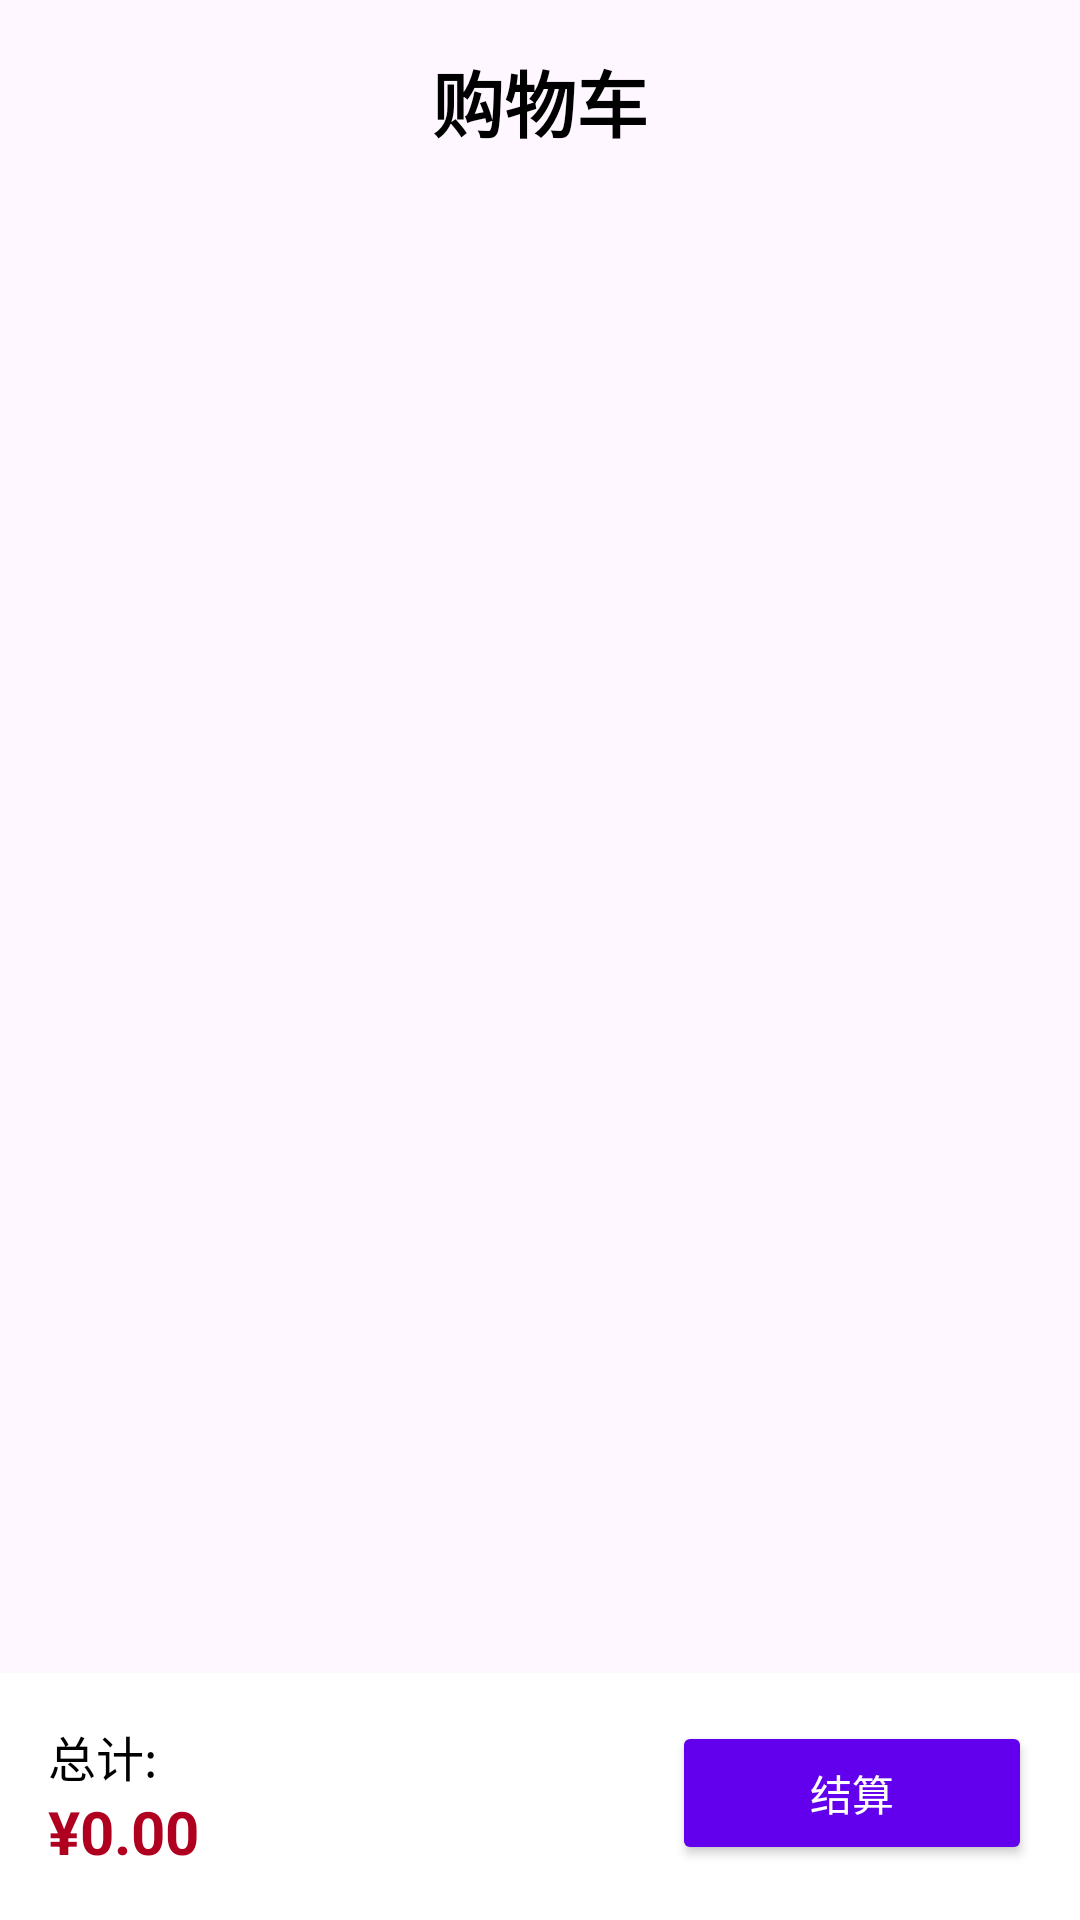

Here is an Android app screen rendered from its layout file. Give the layout XML and the strings, colors and styles it references.
<!-- AndroidManifest.xml: application theme Theme.MyApplication -->
<!-- res/layout/fragment_second.xml -->
<?xml version="1.0" encoding="utf-8"?>
<LinearLayout xmlns:android="http://schemas.android.com/apk/res/android"
    xmlns:app="http://schemas.android.com/apk/res-auto"
    xmlns:tools="http://schemas.android.com/tools"
    android:id="@+id/second"
    android:layout_width="match_parent"
    android:layout_height="match_parent"
    android:orientation="vertical"
    tools:context=".SecondFragment">

    
    <TextView
        android:layout_width="match_parent"
        android:layout_height="wrap_content"
        android:layout_margin="16dp"
        android:gravity="center"
        android:text="购物车"
        android:textColor="@android:color/black"
        android:textSize="24sp"
        android:textStyle="bold" />

    
    <androidx.recyclerview.widget.RecyclerView
        android:id="@+id/cartRecyclerView"
        android:layout_width="match_parent"
        android:layout_height="0dp"
        android:layout_weight="1"
        android:padding="8dp"
        tools:listitem="@layout/item_cart" />

    
    <LinearLayout
        android:id="@+id/emptyCartLayout"
        android:layout_width="match_parent"
        android:layout_height="0dp"
        android:layout_weight="1"
        android:gravity="center"
        android:orientation="vertical"
        android:visibility="gone">

        <ImageView
            android:layout_width="80dp"
            android:layout_height="80dp"
            android:src="@drawable/ic_shopping_cart"
            android:alpha="0.3" />

        <TextView
            android:layout_width="wrap_content"
            android:layout_height="wrap_content"
            android:layout_marginTop="16dp"
            android:text="购物车是空的"
            android:textColor="@android:color/darker_gray"
            android:textSize="16sp" />

    </LinearLayout>

    
    <LinearLayout
        android:id="@+id/bottomLayout"
        android:layout_width="match_parent"
        android:layout_height="wrap_content"
        android:background="@android:color/white"
        android:orientation="horizontal"
        android:padding="16dp">

        <LinearLayout
            android:layout_width="0dp"
            android:layout_height="wrap_content"
            android:layout_weight="1"
            android:orientation="vertical">

            <TextView
                android:layout_width="wrap_content"
                android:layout_height="wrap_content"
                android:text="总计:"
                android:textColor="@android:color/black"
                android:textSize="16sp" />

            <TextView
                android:id="@+id/totalPriceTextView"
                android:layout_width="wrap_content"
                android:layout_height="wrap_content"
                android:text="¥0.00"
                android:textColor="@color/error_color"
                android:textSize="20sp"
                android:textStyle="bold" />

        </LinearLayout>

        <Button
            android:id="@+id/checkoutButton"
            android:layout_width="wrap_content"
            android:layout_height="wrap_content"
            android:backgroundTint="@color/primary_color"
            android:minWidth="120dp"
            android:text="结算"
            android:textColor="@android:color/white" />

    </LinearLayout>

</LinearLayout>
<!-- res/layout/item_cart.xml (included above) -->
<?xml version="1.0" encoding="utf-8"?>
<androidx.cardview.widget.CardView xmlns:android="http://schemas.android.com/apk/res/android"
    xmlns:app="http://schemas.android.com/apk/res-auto"
    android:layout_width="match_parent"
    android:layout_height="wrap_content"
    android:layout_margin="4dp"
    app:cardCornerRadius="8dp"
    app:cardElevation="2dp">

    <LinearLayout
        android:layout_width="match_parent"
        android:layout_height="wrap_content"
        android:orientation="horizontal"
        android:padding="12dp">

        
        <ImageView
            android:id="@+id/productImageView"
            android:layout_width="80dp"
            android:layout_height="80dp"
            android:scaleType="centerCrop"
            android:src="@android:drawable/ic_menu_gallery" />

        
        <LinearLayout
            android:layout_width="0dp"
            android:layout_height="wrap_content"
            android:layout_weight="1"
            android:layout_marginStart="12dp"
            android:orientation="vertical">

            <TextView
                android:id="@+id/productNameTextView"
                android:layout_width="match_parent"
                android:layout_height="wrap_content"
                android:maxLines="2"
                android:text="商品名称"
                android:textColor="@android:color/black"
                android:textSize="16sp"
                android:textStyle="bold" />

            <TextView
                android:id="@+id/productPriceTextView"
                android:layout_width="match_parent"
                android:layout_height="wrap_content"
                android:layout_marginTop="4dp"
                android:text="¥999.00"
                android:textColor="@color/error_color"
                android:textSize="16sp"
                android:textStyle="bold" />

            
            <LinearLayout
                android:layout_width="match_parent"
                android:layout_height="wrap_content"
                android:layout_marginTop="8dp"
                android:orientation="horizontal">

                <Button
                    android:id="@+id/decreaseButton"
                    android:layout_width="32dp"
                    android:layout_height="32dp"
                    android:backgroundTint="@color/primary_color"
                    android:text="-"
                    android:textColor="@android:color/white"
                    android:textSize="16sp" />

                <TextView
                    android:id="@+id/quantityTextView"
                    android:layout_width="wrap_content"
                    android:layout_height="wrap_content"
                    android:layout_marginHorizontal="12dp"
                    android:gravity="center"
                    android:minWidth="40dp"
                    android:text="1"
                    android:textColor="@android:color/black"
                    android:textSize="16sp" />

                <Button
                    android:id="@+id/increaseButton"
                    android:layout_width="32dp"
                    android:layout_height="32dp"
                    android:backgroundTint="@color/primary_color"
                    android:text="+"
                    android:textColor="@android:color/white"
                    android:textSize="16sp" />

                <Button
                    android:id="@+id/removeButton"
                    android:layout_width="wrap_content"
                    android:layout_height="32dp"
                    android:layout_marginStart="16dp"
                    android:backgroundTint="@color/error_color"
                    android:text="删除"
                    android:textColor="@android:color/white"
                    android:textSize="12sp" />

            </LinearLayout>

        </LinearLayout>

    </LinearLayout>

</androidx.cardview.widget.CardView>
<!-- resources referenced by this layout -->
<resources>
  <color name="error_color">#B00020</color>
  <color name="primary_color">#6200EE</color>
  <!-- drawable ic_shopping_cart (drawable) -->
  <?xml version="1.0" encoding="utf-8"?>
  <vector xmlns:android="http://schemas.android.com/apk/res/android"
      android:width="24dp"
      android:height="24dp"
      android:viewportWidth="24"
      android:viewportHeight="24"
      android:tint="?attr/colorOnSurface">
      <path
          android:fillColor="@android:color/white"
          android:pathData="M7,18c-1.1,0 -2,0.9 -2,2s0.9,2 2,2 2,-0.9 2,-2 -0.9,-2 -2,-2zM1,2v2h2l3.6,7.59 -1.35,2.45c-0.16,0.28 -0.25,0.61 -0.25,0.96 0,1.1 0.9,2 2,2h12v-2H7.42c-0.14,0 -0.25,-0.11 -0.25,-0.25l0.03,-0.12L8.1,13h7.45c0.75,0 1.41,-0.41 1.75,-1.03L21.7,4H5.21l-0.94,-2H1zM17,18c-1.1,0 -2,0.9 -2,2s0.9,2 2,2 2,-0.9 2,-2 -0.9,-2 -2,-2z"/>
  </vector>
  <style name="Theme.MyApplication" parent="Base.Theme.MyApplication" />
  <style name="Base.Theme.MyApplication" parent="Theme.Material3.DayNight.NoActionBar">
          
          
      </style>
</resources>
